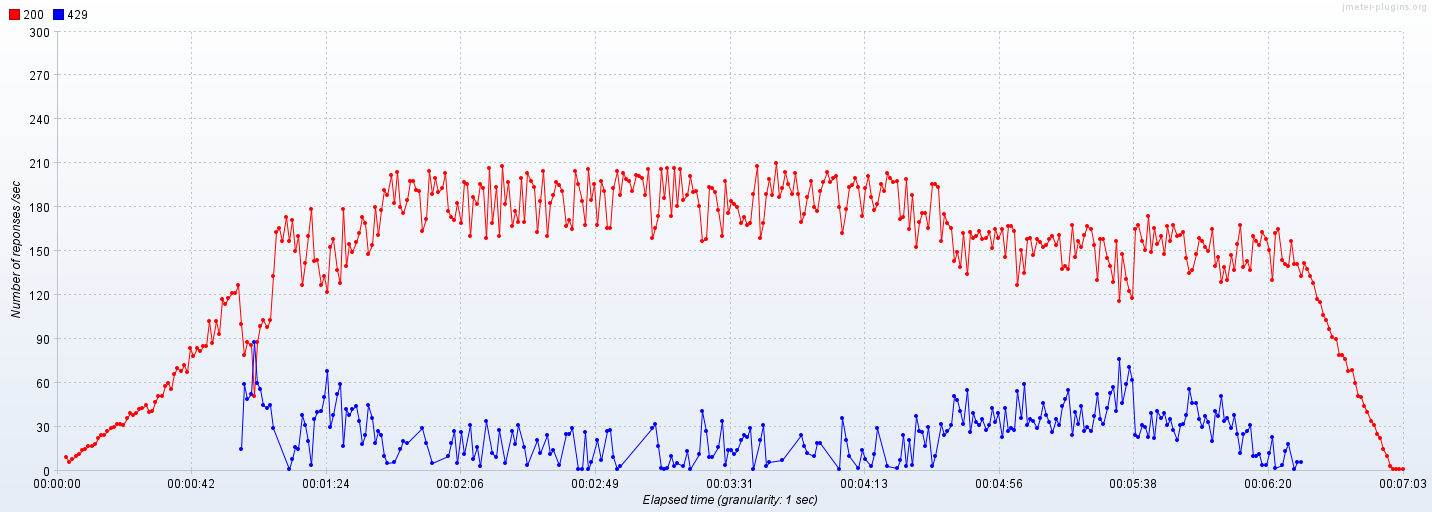

Source data for this figure (header and first rows):
Elapsed time; 200; 429
08:10:44,0; 9.0; 
08:10:45,0; 6.0; 
08:10:46,0; 8.0; 
08:10:47,0; 10.0; 
08:10:48,0; 11.0; 
08:10:49,0; 14.0; 
08:10:50,0; 15.0; 
08:10:51,0; 17.0; 
08:10:52,0; 17.0; 
08:10:53,0; 18.0; 
08:10:54,0; 22.0; 
08:10:55,0; 24.0; 
08:10:56,0; 24.0; 
08:10:57,0; 27.0; 
08:10:58,0; 29.0; 
08:10:59,0; 30.0; 
08:11:00,0; 32.0; 
08:11:01,0; 32.0; 
08:11:02,0; 31.0; 
08:11:03,0; 36.0; 
08:11:04,0; 39.0; 
08:11:05,0; 38.0; 
08:11:06,0; 39.0; 
08:11:07,0; 42.0; 
08:11:08,0; 43.0; 
08:11:09,0; 45.0; 
08:11:10,0; 40.0; 
08:11:11,0; 41.0; 
08:11:12,0; 47.0; 
08:11:13,0; 51.0; 
08:11:14,0; 51.0; 
08:11:15,0; 58.0; 
08:11:16,0; 60.0; 
08:11:17,0; 56.0; 
08:11:18,0; 66.0; 
08:11:19,0; 70.0; 
08:11:20,0; 68.0; 
08:11:21,0; 72.0; 
08:11:22,0; 67.0; 
08:11:23,0; 84.0; 
08:11:24,0; 78.0; 
08:11:25,0; 84.0; 
08:11:26,0; 82.0; 
08:11:27,0; 85.0; 
08:11:28,0; 85.0; 
08:11:29,0; 102.0; 
08:11:30,0; 87.0; 
08:11:31,0; 102.0; 
08:11:32,0; 93.0; 
08:11:33,0; 117.0; 
08:11:34,0; 114.0; 
08:11:35,0; 118.0; 
08:11:36,0; 121.0; 
08:11:37,0; 121.0; 
08:11:38,0; 127.0; 
08:11:39,0; 100.0; 15.0
08:11:40,0; 79.0; 59.0
08:11:41,0; 88.0; 49.0
08:11:42,0; 86.0; 52.0
08:11:43,0; 51.0; 88.0
... 361 more rows
